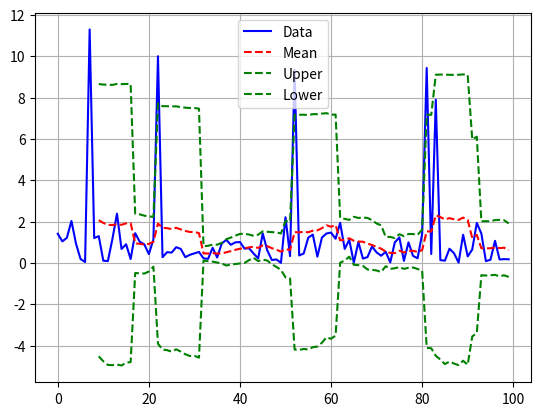

Write the Python code that produced this figure.
import numpy as np
import pandas as pd
import matplotlib.pyplot as plt

def make_datasets(n=100, an=5):
    data = np.abs(np.random.randn(n))
    r_idx = np.random.randint(1, n, an)
    for i in r_idx:
        data[i] = data[i] + (data.mean() * 10)
    return pd.DataFrame(data)

def bollinger_band2(df, window=10):
    df_ma = df[0].rolling(window=window).mean()
    df_std = df[0].rolling(window=window).std()
    band2_upper = df_ma + 2 * df_std
    band2_lower = df_ma - 2 * df_std
    return (band2_upper, df_ma, band2_lower)

def plot_bollinger_band():
    df = make_datasets()
    u, m, l = bollinger_band2(df)
    ax = df[0].plot(color='blue', label='Data')
    m.plot(ax=ax, ls='--', color='red', label='Mean')
    u.plot(ax=ax, ls='--', color='green', label='Upper')
    l.plot(ax=ax, ls='--', color='green', label='Lower')
    ax.grid()
    ax.legend()
    plt.show()

if __name__ == '__main__':
  plot_bollinger_band()
